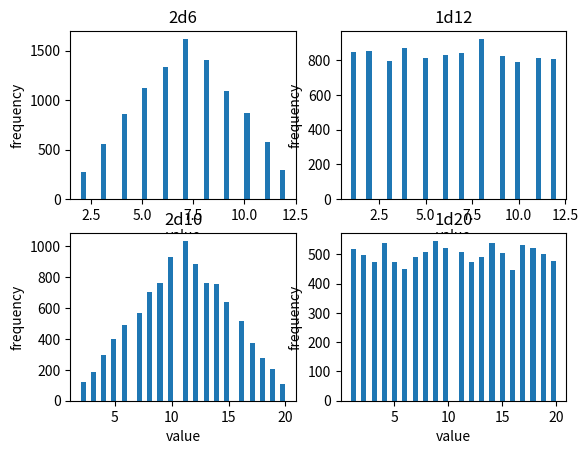

Recreate this plot in Python.
"""
 # Evolutionary Computation HW #03
[redacted]
[redacted]
[redacted]
"""
import numpy as np
import matplotlib.pyplot as plt

def random_1000_real_number():
    data = np.random.random((100, 100))

    plt.hist(data)
    plt.xlabel("value")
    plt.ylabel("frequency")
    plt.title("10,000 random real numbers on the interval [0.0, 1.0]")
    plt.show()


def gaussian_distribution():
    # mean and standard deviation
    mean, stddev, size = 5.0, 2.0, 10000
    data = np.random.normal(mean, stddev, size)

    plt.hist(data)
    plt.xlabel("value")
    plt.ylabel("frequency")
    plt.title("normal (Gaussian) distribution")
    plt.show()

def dice_roll_generator():
    min, max, size = 1, 6, 10000
    data1 = np.random.randint(low=min,high=max+1,size=size)
    data2 = np.random.randint(low=min,high=max+1,size=size)
    data = data1 + data2
    plt.subplot(2, 2, 1)
    plt.hist(data, bins=40)
    plt.xlabel("value")
    plt.ylabel("frequency")
    plt.title(f"2d6")

    min, max, size = 1, 12, 10000
    data = np.random.randint(low=min,high=max+1,size=size)
    plt.subplot(2, 2, 2)
    plt.hist(data, bins=40)
    plt.xlabel("value")
    plt.ylabel("frequency")
    plt.title(f"1d12")

    min, max, size = 1, 10, 10000
    data1 = np.random.randint(low=min,high=max+1,size=size)
    data2 = np.random.randint(low=min,high=max+1,size=size)
    data = data1 + data2
    plt.subplot(2, 2, 3)
    plt.hist(data, bins=40)
    plt.xlabel("value")
    plt.ylabel("frequency")
    plt.title(f"2d10")

    min, max, size = 1, 20, 10000
    data = np.random.randint(low=min,high=max+1,size=size)
    plt.subplot(2, 2, 4)
    plt.hist(data, bins=40)
    plt.xlabel("value")
    plt.ylabel("frequency")
    plt.title(f"1d20")

    plt.show()



# random_1000_real_number()
# gaussian_distribution()
dice_roll_generator()
